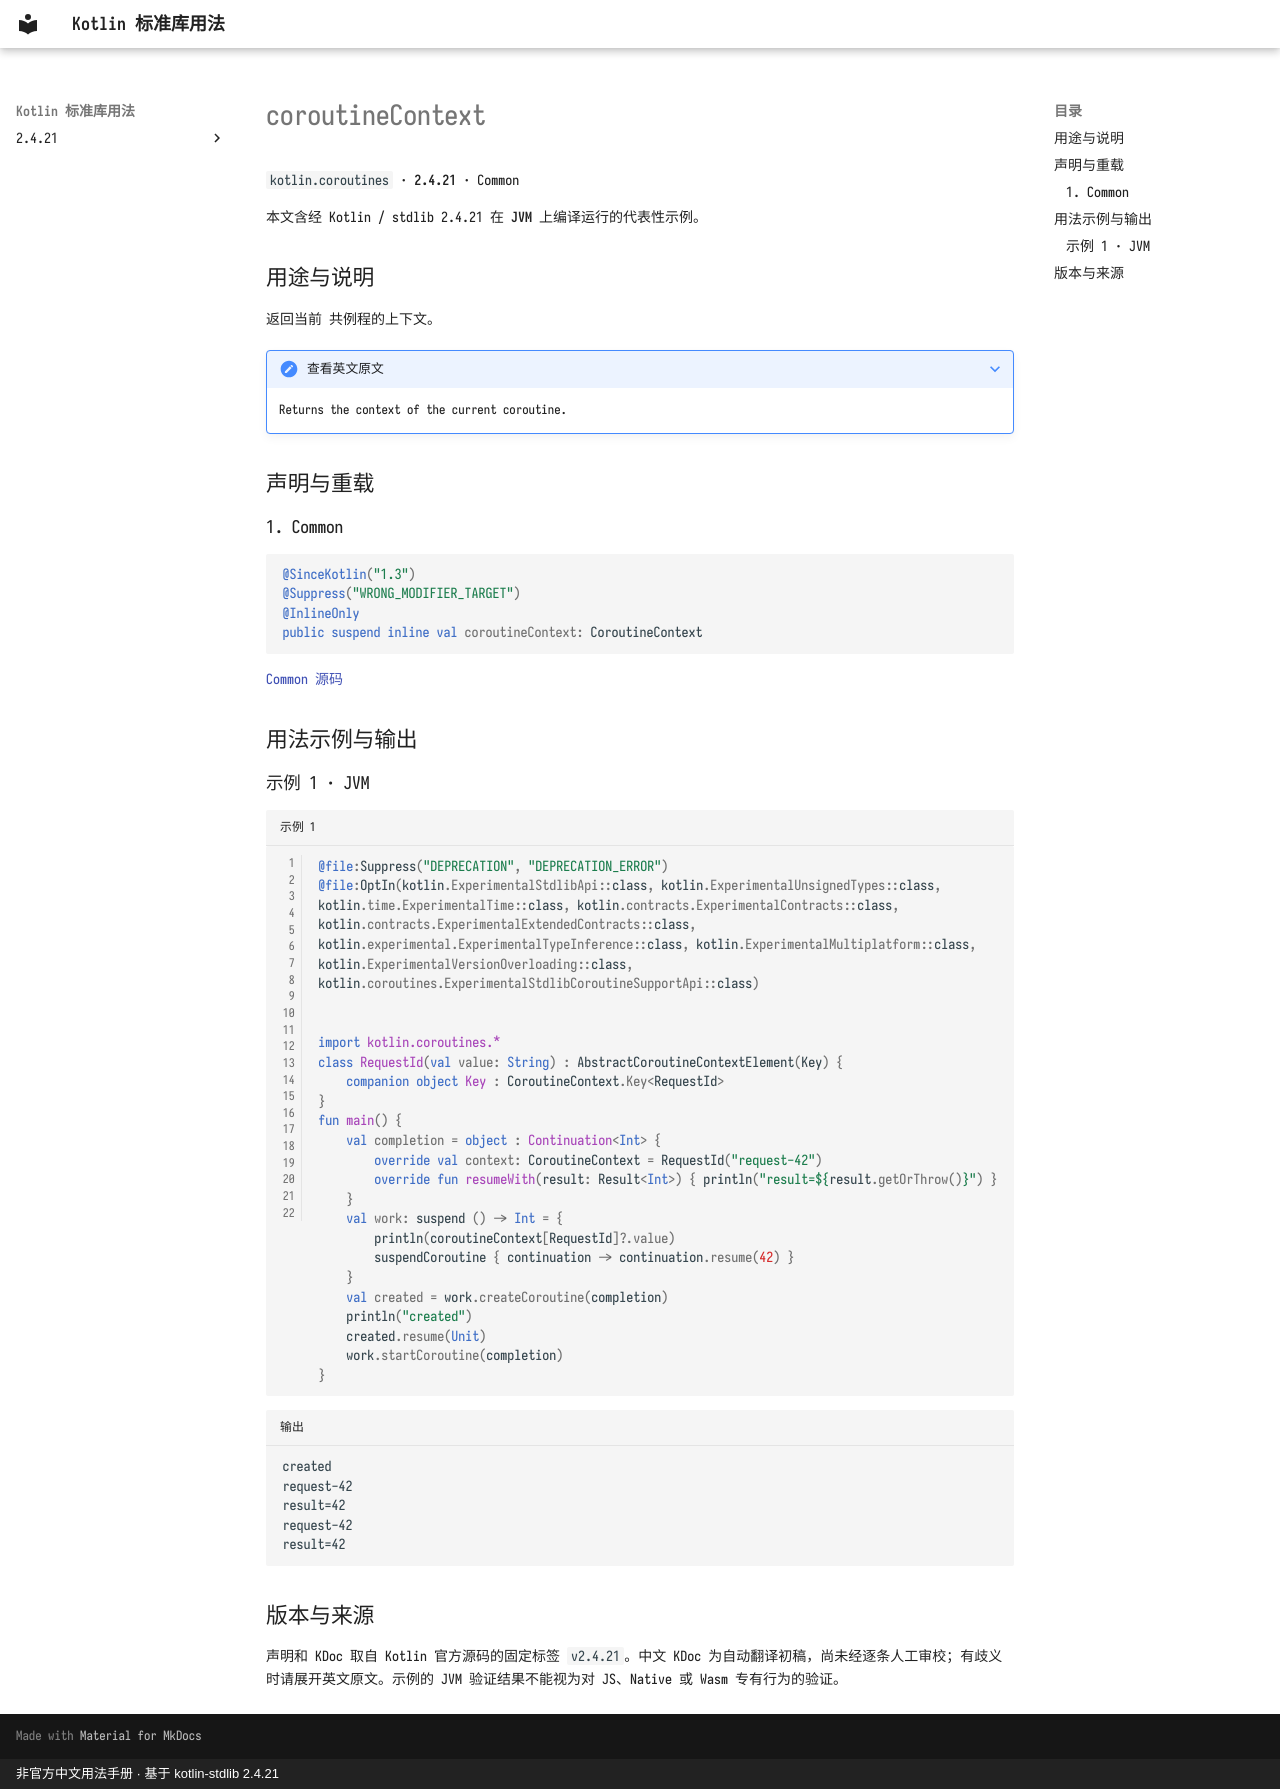

repository: oooooooko/kotlin-stdlib-docs · page: zh/api/kotlin.coroutines/coroutinecontext--6e0cbf98/index.html · generator: mkdocs · copyright: 非官方中文用法手册 · 基于 kotlin-stdlib 2.4.21

# coroutineContext

`kotlin.coroutines` · **2.4.21** · Common

本文含经 Kotlin / stdlib 2.4.21 在 **JVM** 上编译运行的代表性示例。

## 用途与说明

返回当前 共例程的上下文。

??? note "查看英文原文"

    Returns the context of the current coroutine.

## 声明与重载

### 1. Common

```kotlin
@SinceKotlin("1.3")
@Suppress("WRONG_MODIFIER_TARGET")
@InlineOnly
public suspend inline val coroutineContext: CoroutineContext
```

[Common 源码](https://github.com/JetBrains/kotlin/blob/v2.4.21/libraries/stdlib/src/kotlin/coroutines/Continuation.kt#L151)

## 用法示例与输出

### 示例 1 · JVM

```kotlin title="示例 1" linenums="1"
@file:Suppress("DEPRECATION", "DEPRECATION_ERROR")
@file:OptIn(kotlin.ExperimentalStdlibApi::class, kotlin.ExperimentalUnsignedTypes::class, kotlin.time.ExperimentalTime::class, kotlin.contracts.ExperimentalContracts::class, kotlin.contracts.ExperimentalExtendedContracts::class, kotlin.experimental.ExperimentalTypeInference::class, kotlin.ExperimentalMultiplatform::class, kotlin.ExperimentalVersionOverloading::class, kotlin.coroutines.ExperimentalStdlibCoroutineSupportApi::class)


import kotlin.coroutines.*
class RequestId(val value: String) : AbstractCoroutineContextElement(Key) {
    companion object Key : CoroutineContext.Key<RequestId>
}
fun main() {
    val completion = object : Continuation<Int> {
        override val context: CoroutineContext = RequestId("request-42")
        override fun resumeWith(result: Result<Int>) { println("result=${result.getOrThrow()}") }
    }
    val work: suspend () -> Int = {
        println(coroutineContext[RequestId]?.value)
        suspendCoroutine { continuation -> continuation.resume(42) }
    }
    val created = work.createCoroutine(completion)
    println("created")
    created.resume(Unit)
    work.startCoroutine(completion)
}
```

```text title="输出"
created
request-42
result=42
request-42
result=42
```

## 版本与来源

声明和 KDoc 取自 Kotlin 官方源码的固定标签 `v2.4.21`。中文 KDoc 为自动翻译初稿，尚未经逐条人工审校；有歧义时请展开英文原文。示例的 JVM 验证结果不能视为对 JS、Native 或 Wasm 专有行为的验证。
